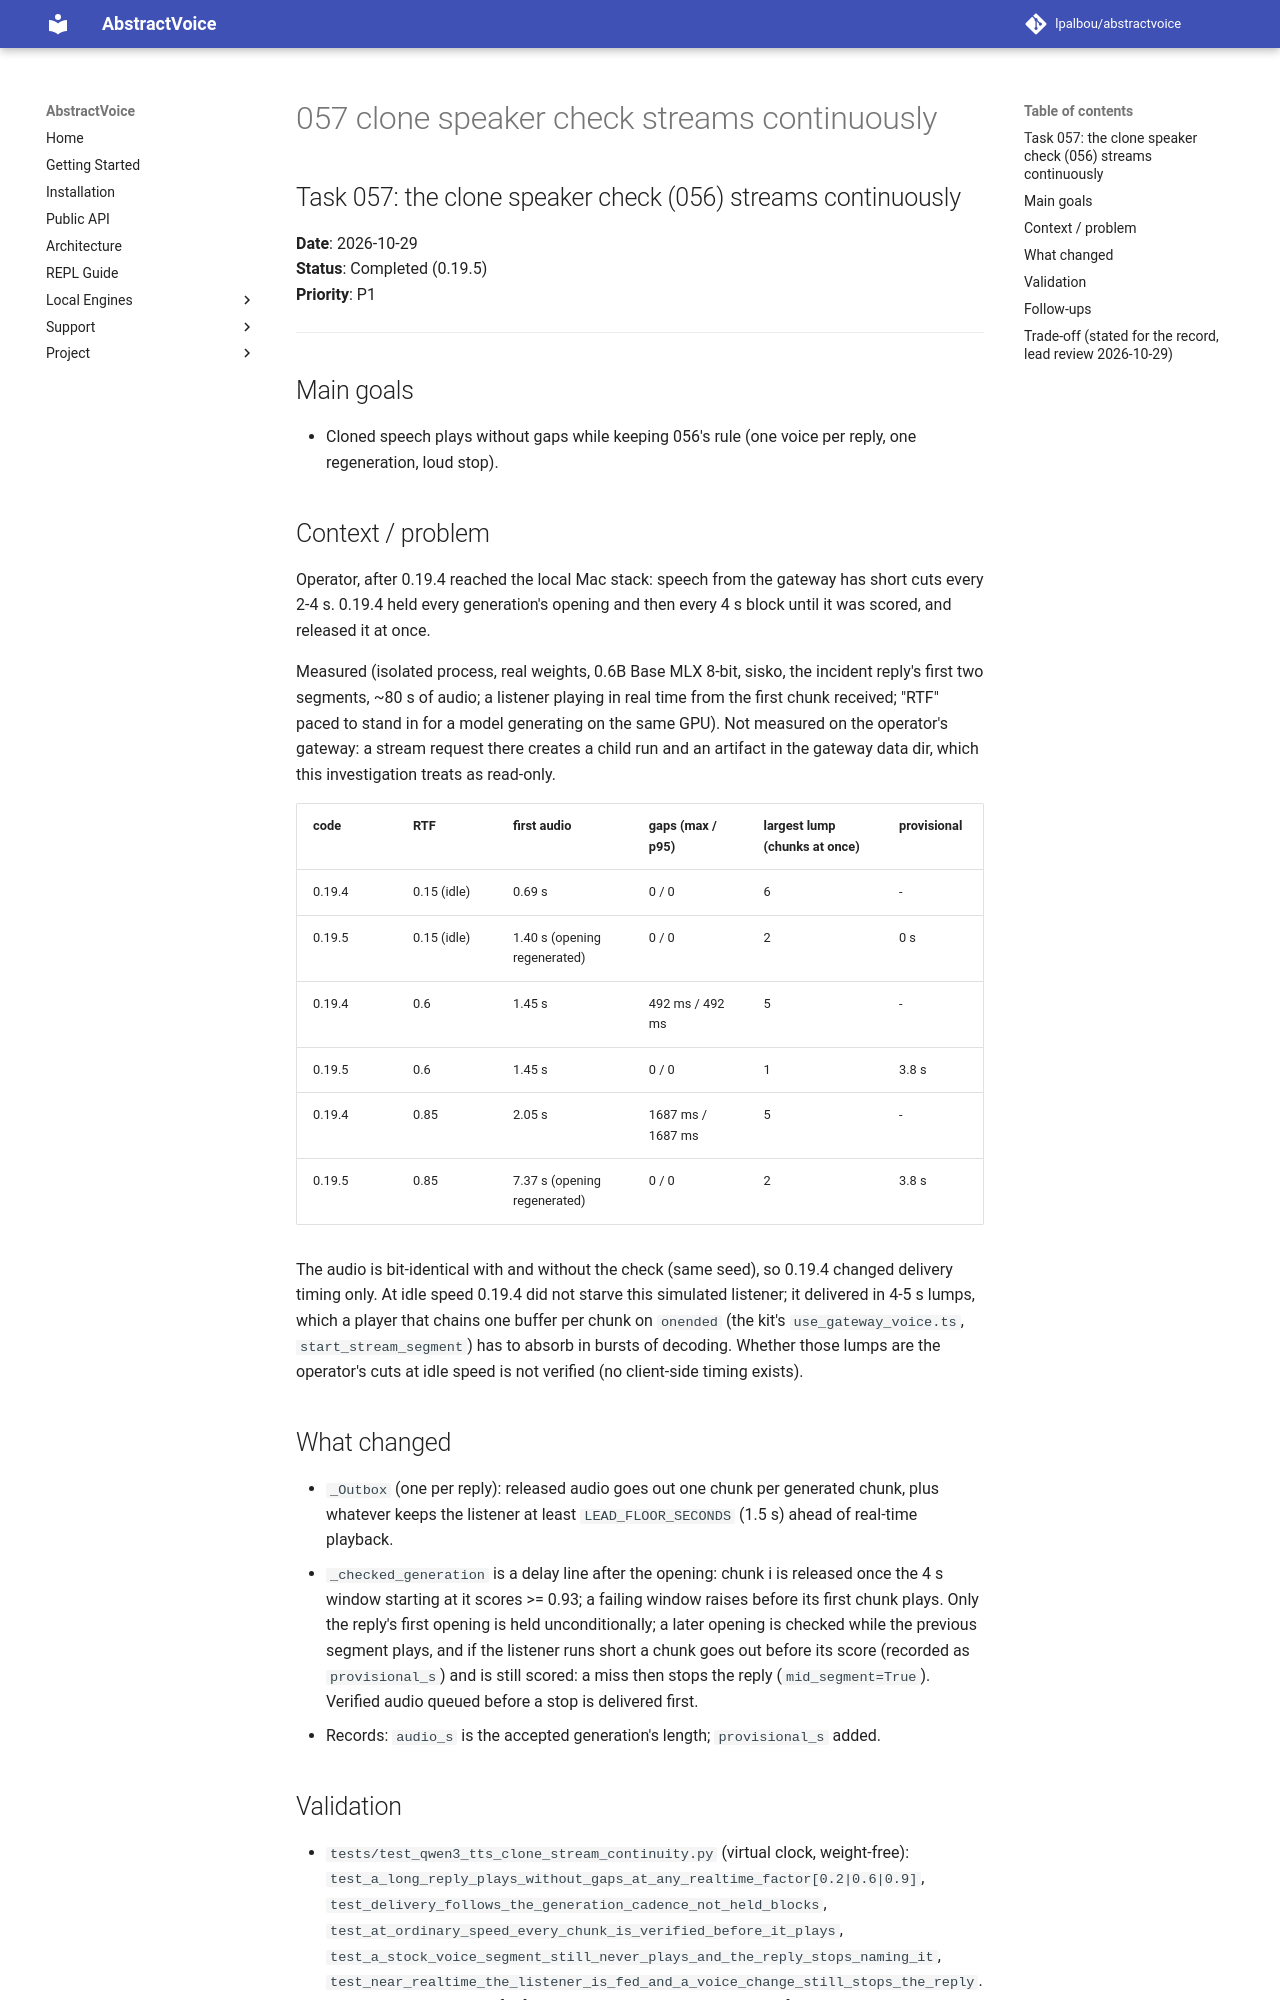

repository: lpalbou/AbstractVoice · page: backlog/completed/057_clone_speaker_check_streams_continuously/index.html · generator: mkdocs

## Task 057: the clone speaker check (056) streams continuously

**Date**: 2026-10-29  
**Status**: Completed (0.19.5)  
**Priority**: P1  

---

## Main goals

- Cloned speech plays without gaps while keeping 056's rule (one voice per reply, one regeneration, loud stop).

## Context / problem

Operator, after 0.19.4 reached the local Mac stack: speech from the gateway has short cuts every 2-4 s. 0.19.4 held
every generation's opening and then every 4 s block until it was scored, and released it at once.

Measured (isolated process, real weights, 0.6B Base MLX 8-bit, sisko, the incident reply's first two segments, ~80 s
of audio; a listener playing in real time from the first chunk received; "RTF" paced to stand in for a model
generating on the same GPU). Not measured on the operator's gateway: a stream request there creates a child run and
an artifact in the gateway data dir, which this investigation treats as read-only.

| code | RTF | first audio | gaps (max / p95) | largest lump (chunks at once) | provisional |
|---|---|---|---|---|---|
| 0.19.4 | 0.15 (idle) | 0.69 s | 0 / 0 | 6 | - |
| 0.19.5 | 0.15 (idle) | 1.40 s (opening regenerated) | 0 / 0 | 2 | 0 s |
| 0.19.4 | 0.6 | 1.45 s | 492 ms / 492 ms | 5 | - |
| 0.19.5 | 0.6 | 1.45 s | 0 / 0 | 1 | 3.8 s |
| 0.19.4 | 0.85 | 2.05 s | 1687 ms / 1687 ms | 5 | - |
| 0.19.5 | 0.85 | 7.37 s (opening regenerated) | 0 / 0 | 2 | 3.8 s |

The audio is bit-identical with and without the check (same seed), so 0.19.4 changed delivery timing only. At idle
speed 0.19.4 did not starve this simulated listener; it delivered in 4-5 s lumps, which a player that chains one
buffer per chunk on `onended` (the kit's `use_gateway_voice.ts`, `start_stream_segment`) has to absorb in bursts of
decoding. Whether those lumps are the operator's cuts at idle speed is not verified (no client-side timing exists).

## What changed

- `_Outbox` (one per reply): released audio goes out one chunk per generated chunk, plus whatever keeps the listener
  at least `LEAD_FLOOR_SECONDS` (1.5 s) ahead of real-time playback.
- `_checked_generation` is a delay line after the opening: chunk i is released once the 4 s window starting at it
  scores >= 0.93; a failing window raises before its first chunk plays. Only the reply's first opening is held
  unconditionally; a later opening is checked while the previous segment plays, and if the listener runs short a
  chunk goes out before its score (recorded as `provisional_s`) and is still scored: a miss then stops the reply
  (`mid_segment=True`). Verified audio queued before a stop is delivered first.
- Records: `audio_s` is the accepted generation's length; `provisional_s` added.
